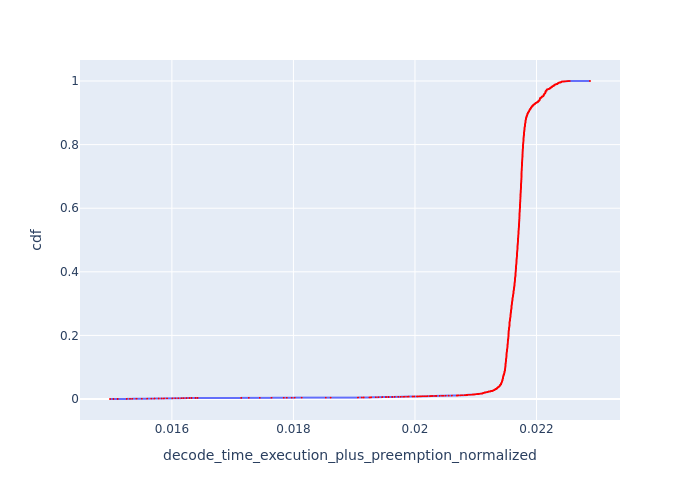

Data behind this chart, as committed beside it:
, Request Id, decode_time_execution_plus_preemption_no…, cdf
11706, 11706, 0.01498, 8.541898009737763e-05
11705, 11704, 0.01504, 0.0001708
11703, 11701, 0.01511, 0.0002563
11704, 11702, 0.01511, 0.0003417
11701, 11697, 0.01526, 0.0004271
11702, 11698, 0.01526, 0.0005125
11700, 11696, 0.01531, 0.0005979
11698, 11693, 0.01535, 0.0006834
11699, 11694, 0.01535, 0.0007688
11696, 11691, 0.01542, 0.0008542
11697, 11692, 0.01542, 0.0009396
11695, 11688, 0.01551, 0.001025
11693, 11685, 0.01559, 0.00111
11694, 11686, 0.01559, 0.001196
11692, 11683, 0.01566, 0.001281
11689, 11679, 0.01571, 0.001367
11690, 11680, 0.01571, 0.001452
11691, 11681, 0.01571, 0.001538
11687, 11677, 0.01578, 0.001623
11688, 11678, 0.01578, 0.001708
11686, 11676, 0.01583, 0.001794
11684, 11674, 0.01587, 0.001879
11685, 11675, 0.01587, 0.001965
11683, 11672, 0.01592, 0.00205
11681, 11669, 0.01601, 0.002135
11682, 11670, 0.01601, 0.002221
11679, 11667, 0.01606, 0.002306
11680, 11668, 0.01606, 0.002392
11677, 11665, 0.01611, 0.002477
11678, 11666, 0.01611, 0.002563
11676, 11664, 0.01616, 0.002648
11674, 11662, 0.01619, 0.002733
11675, 11663, 0.01619, 0.002819
11672, 11660, 0.01624, 0.002904
11673, 11661, 0.01624, 0.00299
11671, 11659, 0.01629, 0.003075
11669, 11657, 0.01632, 0.003161
11670, 11658, 0.01632, 0.003246
11668, 11656, 0.01639, 0.003331
11667, 11654, 0.01642, 0.003417
11655, 11703, 0.01714, 0.003502
11656, 11705, 0.01714, 0.003588
11654, 11700, 0.01727, 0.003673
11645, 11699, 0.01745, 0.003758
11638, 11695, 0.01764, 0.003844
11633, 11690, 0.01784, 0.003929
11630, 11689, 0.01789, 0.004015
11628, 11687, 0.01797, 0.0041
11625, 11684, 0.01802, 0.004186
11623, 11682, 0.01813, 0.004271
11615, 11673, 0.01853, 0.004356
11613, 11671, 0.01861, 0.004442
11665, 11652, 0.01906, 0.004527
11666, 11653, 0.01906, 0.004613
11664, 11650, 0.01913, 0.004698
11661, 11647, 0.01916, 0.004783
11662, 11648, 0.01916, 0.004869
11663, 11649, 0.01916, 0.004954
11660, 11645, 0.01925, 0.00504
11595, 11655, 0.01927, 0.005125
... 11,647 more rows
